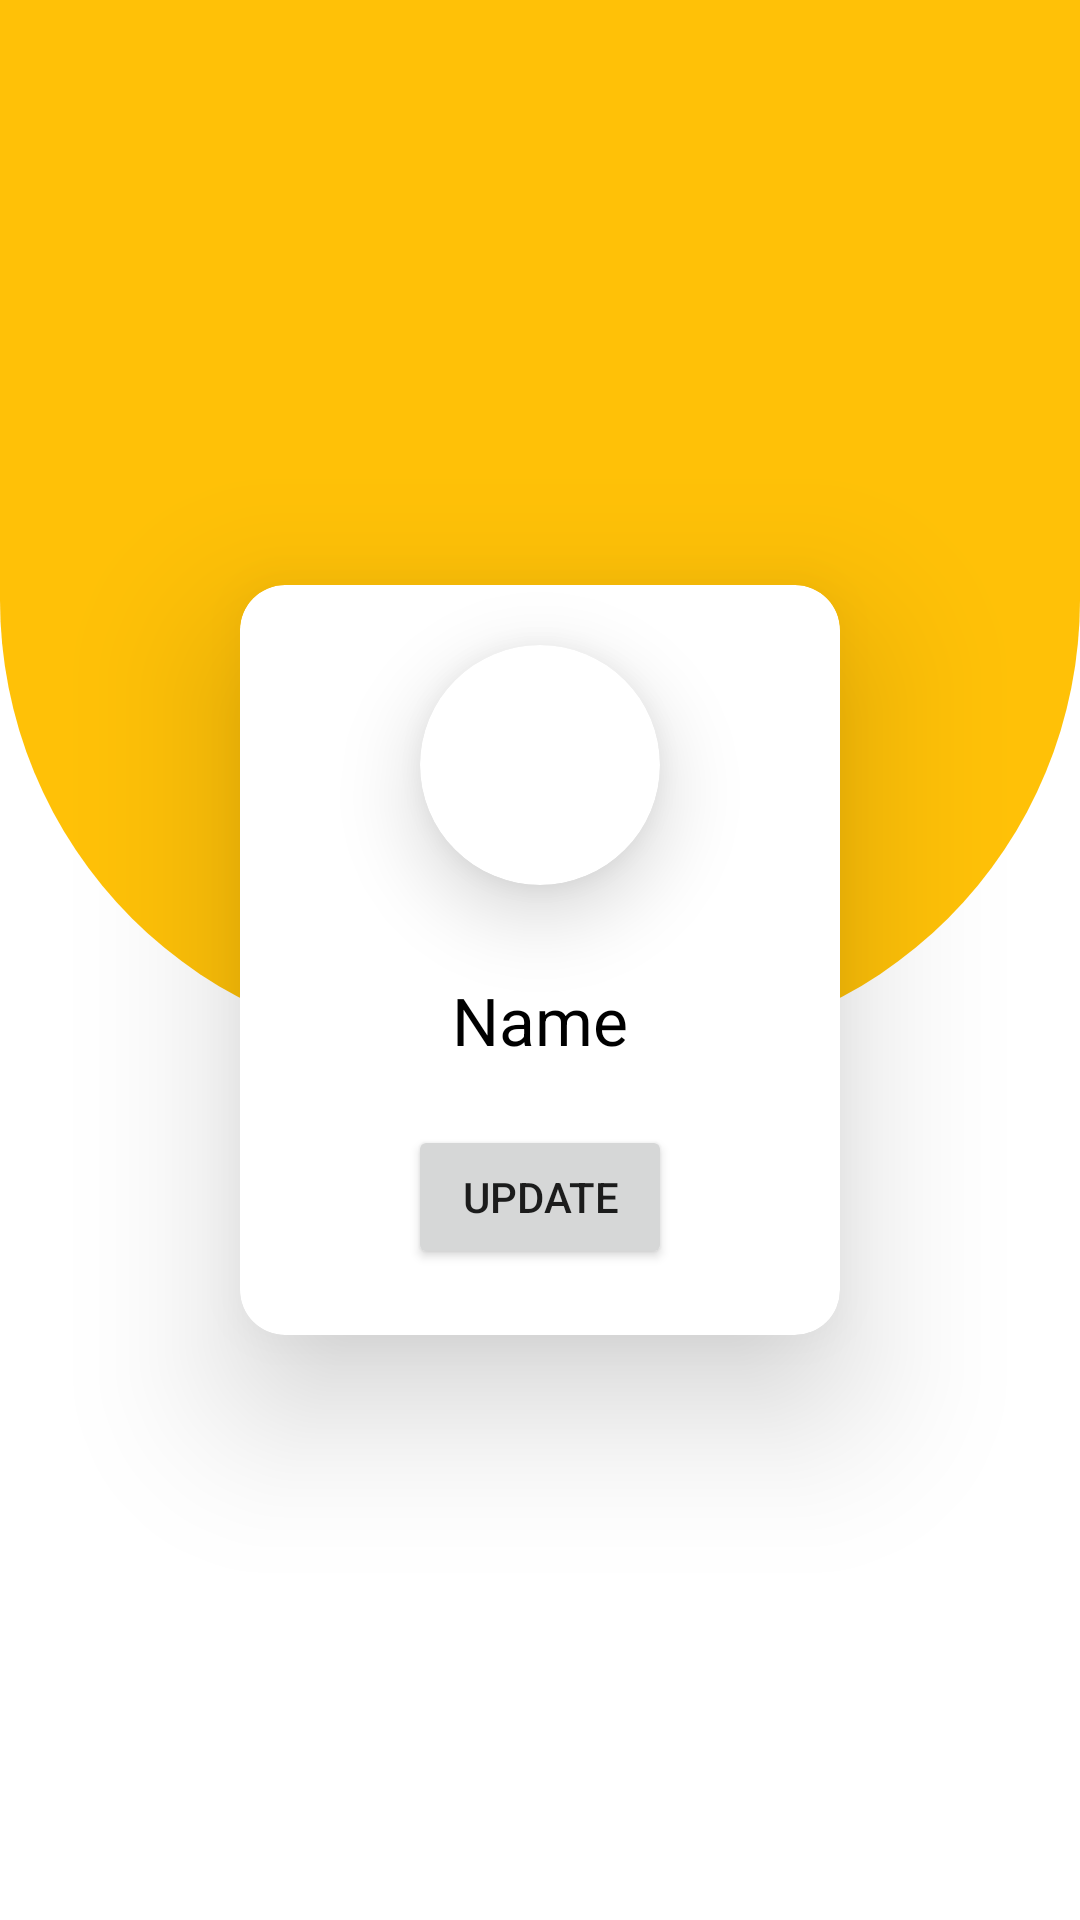

The Android layout XML behind this screen, and the referenced resources:
<!-- AndroidManifest.xml: application theme Theme.Task_Eheuristic_Shyam -->
<!-- res/layout/activity_second.xml -->
<?xml version="1.0" encoding="utf-8"?>
<androidx.constraintlayout.widget.ConstraintLayout
    xmlns:android="http://schemas.android.com/apk/res/android"
    xmlns:app="http://schemas.android.com/apk/res-auto"
    xmlns:tools="http://schemas.android.com/tools"
    android:layout_width="match_parent"
    android:layout_height="match_parent"
    android:orientation="vertical"
    tools:context=".Second_Activity">


    <androidx.constraintlayout.widget.ConstraintLayout
        android:orientation="vertical"
        android:id="@+id/cl"
        android:layout_width="match_parent"
        android:layout_height="match_parent">



        <LinearLayout
            android:id="@+id/linear_layout"
            android:layout_width="match_parent"
            android:background="@drawable/top_background"
            app:layout_constraintEnd_toEndOf="parent"
            app:layout_constraintStart_toStartOf="parent"
            app:layout_constraintTop_toTopOf="parent"
            android:layout_height="350dp"
            android:orientation="horizontal">


        </LinearLayout>


        <androidx.cardview.widget.CardView
            android:layout_width="200dp"
            android:layout_height="250dp"
            app:layout_constraintBottom_toBottomOf="parent"
            app:layout_constraintStart_toStartOf="parent"
            app:layout_constraintEnd_toEndOf="parent"
            app:layout_constraintTop_toTopOf="parent"
            app:cardCornerRadius="15dp"
            app:cardElevation="30dp">

            <androidx.cardview.widget.CardView
                android:id="@+id/card"
                android:layout_width="80dp"
                android:layout_height="80dp"
                android:layout_gravity="center_horizontal"
                android:layout_marginTop="20dp"
                app:cardCornerRadius="160dp"
                app:cardElevation="16dp">



                <ImageView
                    android:id="@+id/click_image"
                    android:layout_width="match_parent"
                    android:layout_height="match_parent"
                    android:scaleType="centerCrop"
                    android:src="@drawable/digital" />





            </androidx.cardview.widget.CardView>


            <TextView
                android:id="@+id/name_view"
                android:layout_width="wrap_content"
                android:layout_height="wrap_content"
                android:layout_gravity="center"
                android:layout_marginTop="20dp"
                android:text="Name"
                android:textColor="@color/black"
                android:textSize="22sp" />


            <androidx.appcompat.widget.AppCompatButton
                android:id="@+id/submit"
                android:text="Update"
                android:layout_gravity="center_horizontal"
                android:layout_marginTop="180dp"
                android:layout_width="wrap_content"
                android:layout_height="wrap_content"/>





        </androidx.cardview.widget.CardView>

    </androidx.constraintlayout.widget.ConstraintLayout>


    </androidx.constraintlayout.widget.ConstraintLayout>



<!-- resources referenced by this layout -->
<resources>
  <color name="black">#FF000000</color>
  <!-- drawable top_background (drawable) -->
  <?xml version="1.0" encoding="utf-8"?>
  <shape xmlns:android="http://schemas.android.com/apk/res/android"
  android:shape="rectangle">
      <gradient
          android:startColor="@color/primary"
          android:endColor="@color/secondary"
          android:angle="180"/>
  
      <corners
          android:bottomRightRadius="150dp"
          android:bottomLeftRadius="150dp"/>
  
  </shape>
  <style name="Theme.Task_Eheuristic_Shyam" parent="Theme.MaterialComponents.DayNight.NoActionBar">
          
          <item name="colorPrimary">@color/purple_500</item>
          <item name="colorPrimaryVariant">@color/purple_700</item>
          <item name="colorOnPrimary">@color/white</item>
          
          <item name="colorSecondary">@color/teal_200</item>
          <item name="colorSecondaryVariant">@color/teal_700</item>
          <item name="colorOnSecondary">@color/black</item>
          
          <item name="android:statusBarColor">?attr/colorPrimaryVariant</item>
          
      </style>
  <color name="primary">#FFC107</color>
  <color name="secondary">#FFC107</color>
  <color name="purple_500">#FF6200EE</color>
  <color name="purple_700">#FF3700B3</color>
  <color name="white">#FFFFFFFF</color>
  <color name="teal_200">#FF03DAC5</color>
  <color name="teal_700">#FF018786</color>
</resources>
